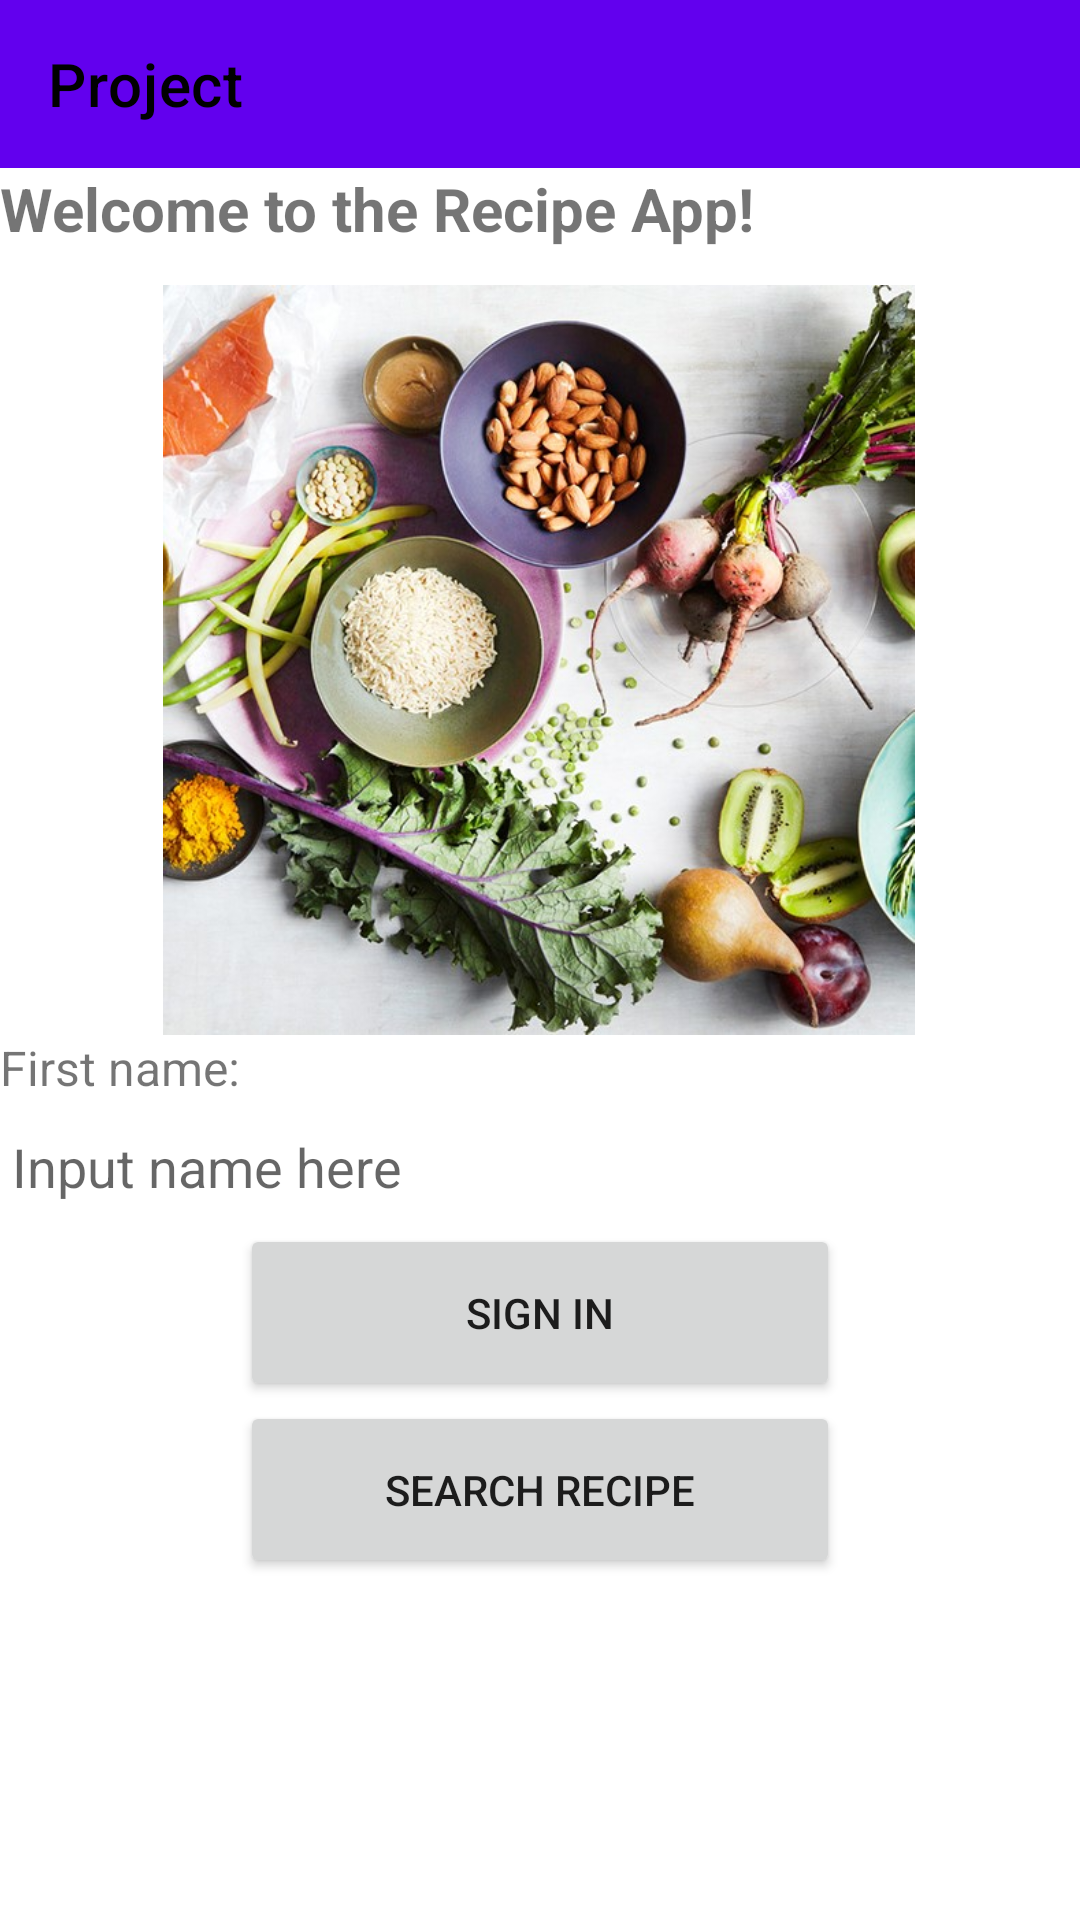

Android layout source for this screen:
<!-- AndroidManifest.xml: application theme Theme.AreYouHungry -->
<!-- res/layout/activity_home.xml -->
<?xml version="1.0" encoding="utf-8"?>
<androidx.constraintlayout.widget.ConstraintLayout xmlns:android="http://schemas.android.com/apk/res/android"
    xmlns:app="http://schemas.android.com/apk/res-auto"
    xmlns:tools="http://schemas.android.com/tools"
    android:layout_width="match_parent"
    android:layout_height="match_parent"
    tools:context=".HomeActivity"
    android:orientation="vertical">

    <include android:id="@+id/toolBar"  layout="@layout/toolbar_layout"/>


    <TextView
        android:id="@+id/welcomeText"
        android:layout_width="match_parent"
        android:layout_height="wrap_content"
        android:text="Welcome to the Recipe App!"
        android:textSize="20sp"
        android:textStyle="bold"
        app:layout_constraintTop_toBottomOf="@+id/toolBar" />


    <ImageView
        android:id="@+id/homepage_img"
        android:layout_width="300dp"
        android:layout_height="250dp"
        android:layout_marginTop="12dp"
        android:src="@drawable/homepage2_img"
        app:layout_constraintEnd_toEndOf="parent"
        app:layout_constraintHorizontal_bias="0.495"
        app:layout_constraintStart_toStartOf="parent"
        app:layout_constraintTop_toBottomOf="@+id/welcomeText" />

    <TextView
        android:id="@+id/nameText"
        android:layout_width="match_parent"
        android:layout_height="wrap_content"
        android:text="First name:"
        android:textSize="16sp"
        app:layout_constraintTop_toBottomOf="@id/homepage_img"
        app:layout_constraintVertical_bias="1.0"
        tools:layout_editor_absoluteX="0dp" />

    <EditText
        android:id="@+id/userName"
        android:layout_width="match_parent"
        android:layout_height="wrap_content"
        android:inputType="textPersonName"
        android:hint="Input name here"
        app:layout_constraintTop_toBottomOf="@+id/nameText"
        app:layout_constraintVertical_bias="0.333"
        tools:layout_editor_absoluteX="0dp" />

    <Button
        android:id="@+id/signIn"
        android:layout_width="200dp"
        android:layout_height="wrap_content"
        app:layout_constraintEnd_toEndOf="parent"
        app:layout_constraintStart_toStartOf="parent"
        android:padding="20dp"
        android:text="Sign In"
        app:layout_constraintTop_toBottomOf="@+id/userName" />

    <Button
        android:id="@+id/goToSearch"
        android:layout_width="200dp"
        android:layout_height="wrap_content"
        app:layout_constraintEnd_toEndOf="parent"
        app:layout_constraintStart_toStartOf="parent"
        android:padding="20dp"
        android:text="Search Recipe"
        app:layout_constraintTop_toBottomOf="@+id/signIn" />

    <ProgressBar
        android:id="@+id/progressBar"
        style="@style/Widget.AppCompat.ProgressBar.Horizontal"
        android:layout_width="match_parent"
        android:layout_height="wrap_content"
        app:layout_constraintBottom_toBottomOf="parent"
        app:layout_constraintTop_toBottomOf="@+id/goToSearch"
        app:layout_constraintVertical_bias="0.12"
        tools:layout_editor_absoluteX="0dp" />
    

    

</androidx.constraintlayout.widget.ConstraintLayout>
<!-- res/layout/toolbar_layout.xml (included above) -->
<?xml version="1.0" encoding="utf-8"?>
<androidx.appcompat.widget.Toolbar xmlns:android="http://schemas.android.com/apk/res/android"
    xmlns:app="http://schemas.android.com/apk/res-auto"
    android:layout_width="match_parent"
    android:layout_height="wrap_content"
    android:background="@color/purple_500"
    app:title="Project"
    app:titleTextColor="@color/black">
    
    
    

</androidx.appcompat.widget.Toolbar>
<!-- resources referenced by this layout -->
<resources>
  <!-- drawable homepage2_img: jpg bitmap (drawable, 151961 bytes) -->
  <style name="Theme.AreYouHungry" parent="Theme.MaterialComponents.DayNight.DarkActionBar">
          
          <item name="colorPrimary">@color/black</item>
          <item name="colorPrimaryVariant">@color/purple_700</item>
          <item name="colorOnPrimary">@color/white</item>
          
          <item name="colorSecondary">@color/teal_200</item>
          <item name="colorSecondaryVariant">@color/teal_700</item>
          <item name="colorOnSecondary">@color/black</item>
          
          <item name="android:statusBarColor" tools:targetApi="l">?attr/colorPrimaryVariant</item>
          
          <item name="windowActionBar">false</item>
          <item name="windowNoTitle">true</item>
          <item name="drawerArrowStyle">@style/DrawerArrowStyle</item>
          <item name="android:textColorSecondary">@android:color/white</item>
  
      </style>
  <style name="DrawerArrowStyle" parent="Widget.AppCompat.DrawerArrowToggle">
          <item name="spinBars">true</item>
          <item name="color">@android:color/white</item>
      </style>
  <!-- not gathered from this repository: default colours our renderer supplied (Android Studio template values) -->
  <color name="purple_500">#FF6200EE</color>
  <color name="purple_700">#FF3700B3</color>
  <color name="teal_200">#FF03DAC5</color>
  <color name="teal_700">#FF018786</color>
  <color name="black">#FF000000</color>
  <color name="white">#FFFFFFFF</color>
</resources>
